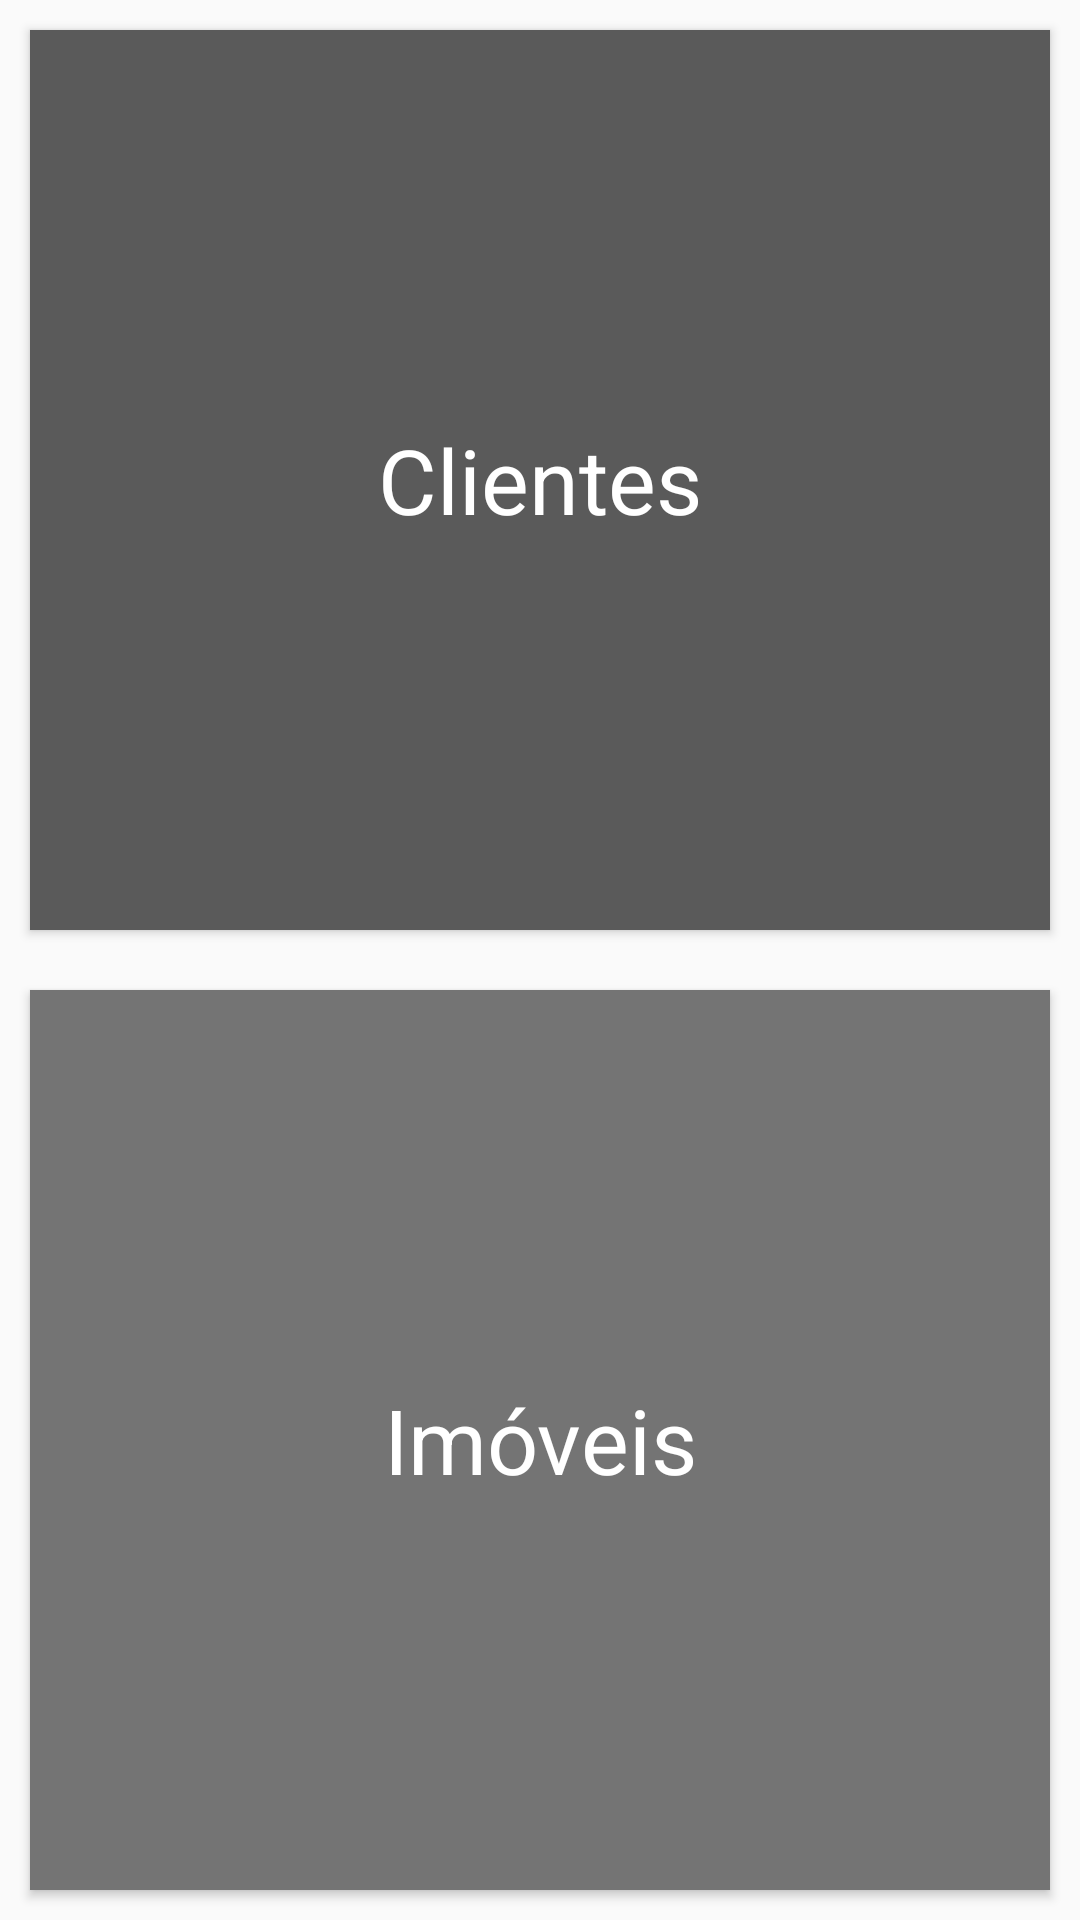

Android layout source for this screen:
<!-- AndroidManifest.xml: application theme AppTheme -->
<!-- res/layout/layout_main_menu.xml -->
<?xml version="1.0" encoding="utf-8"?>
<LinearLayout xmlns:android="http://schemas.android.com/apk/res/android"
    android:orientation="vertical"
    android:layout_weight="6"
    android:layout_width="match_parent"
    android:layout_height="wrap_content">

    <Button
        android:id="@+id/btnClientes"
        android:text="@string/clientes"
        android:background="@color/grayDarker"
        style="@style/MainButton" />

    <Button
        android:id="@+id/btnImoveis"
        android:text="@string/imoveis"
        android:background="@color/gray"
        style="@style/MainButton" />

</LinearLayout>
<!-- resources referenced by this layout -->
<resources>
  <color name="gray">#747474</color>
  <color name="grayDarker">#5A5A5A</color>
  <string name="clientes">Clientes</string>
  <string name="imoveis">Imóveis</string>
  <style name="MainButton" parent="AppTheme">
          <item name="android:layout_margin">@dimen/btn_margin_higher</item>
          <item name="android:textSize">@dimen/btnTxtLarge</item>
          <item name="android:textAllCaps">false</item>
          <item name="android:textColor">@color/colorWhite</item>
          <item name="android:layout_width">match_parent</item>
          <item name="android:layout_weight">1</item>
          <item name="android:layout_height">@dimen/zero</item>
      </style>
  <style name="AppTheme" parent="Theme.AppCompat.Light.DarkActionBar">
          <item name="colorPrimary">@color/colorPrimary</item>
          <item name="colorPrimaryDark">@color/colorPrimaryDark</item>
          <item name="colorAccent">@color/colorAccent</item>
      </style>
  <dimen name="btn_margin_higher">10dp</dimen>
  <dimen name="btnTxtLarge">30sp</dimen>
  <color name="colorWhite">#ffffff</color>
  <dimen name="zero">0dp</dimen>
  <color name="colorPrimary">#FF7300</color>
  <color name="colorPrimaryDark">#FF5D00</color>
  <color name="colorAccent">#FFD900</color>
</resources>
